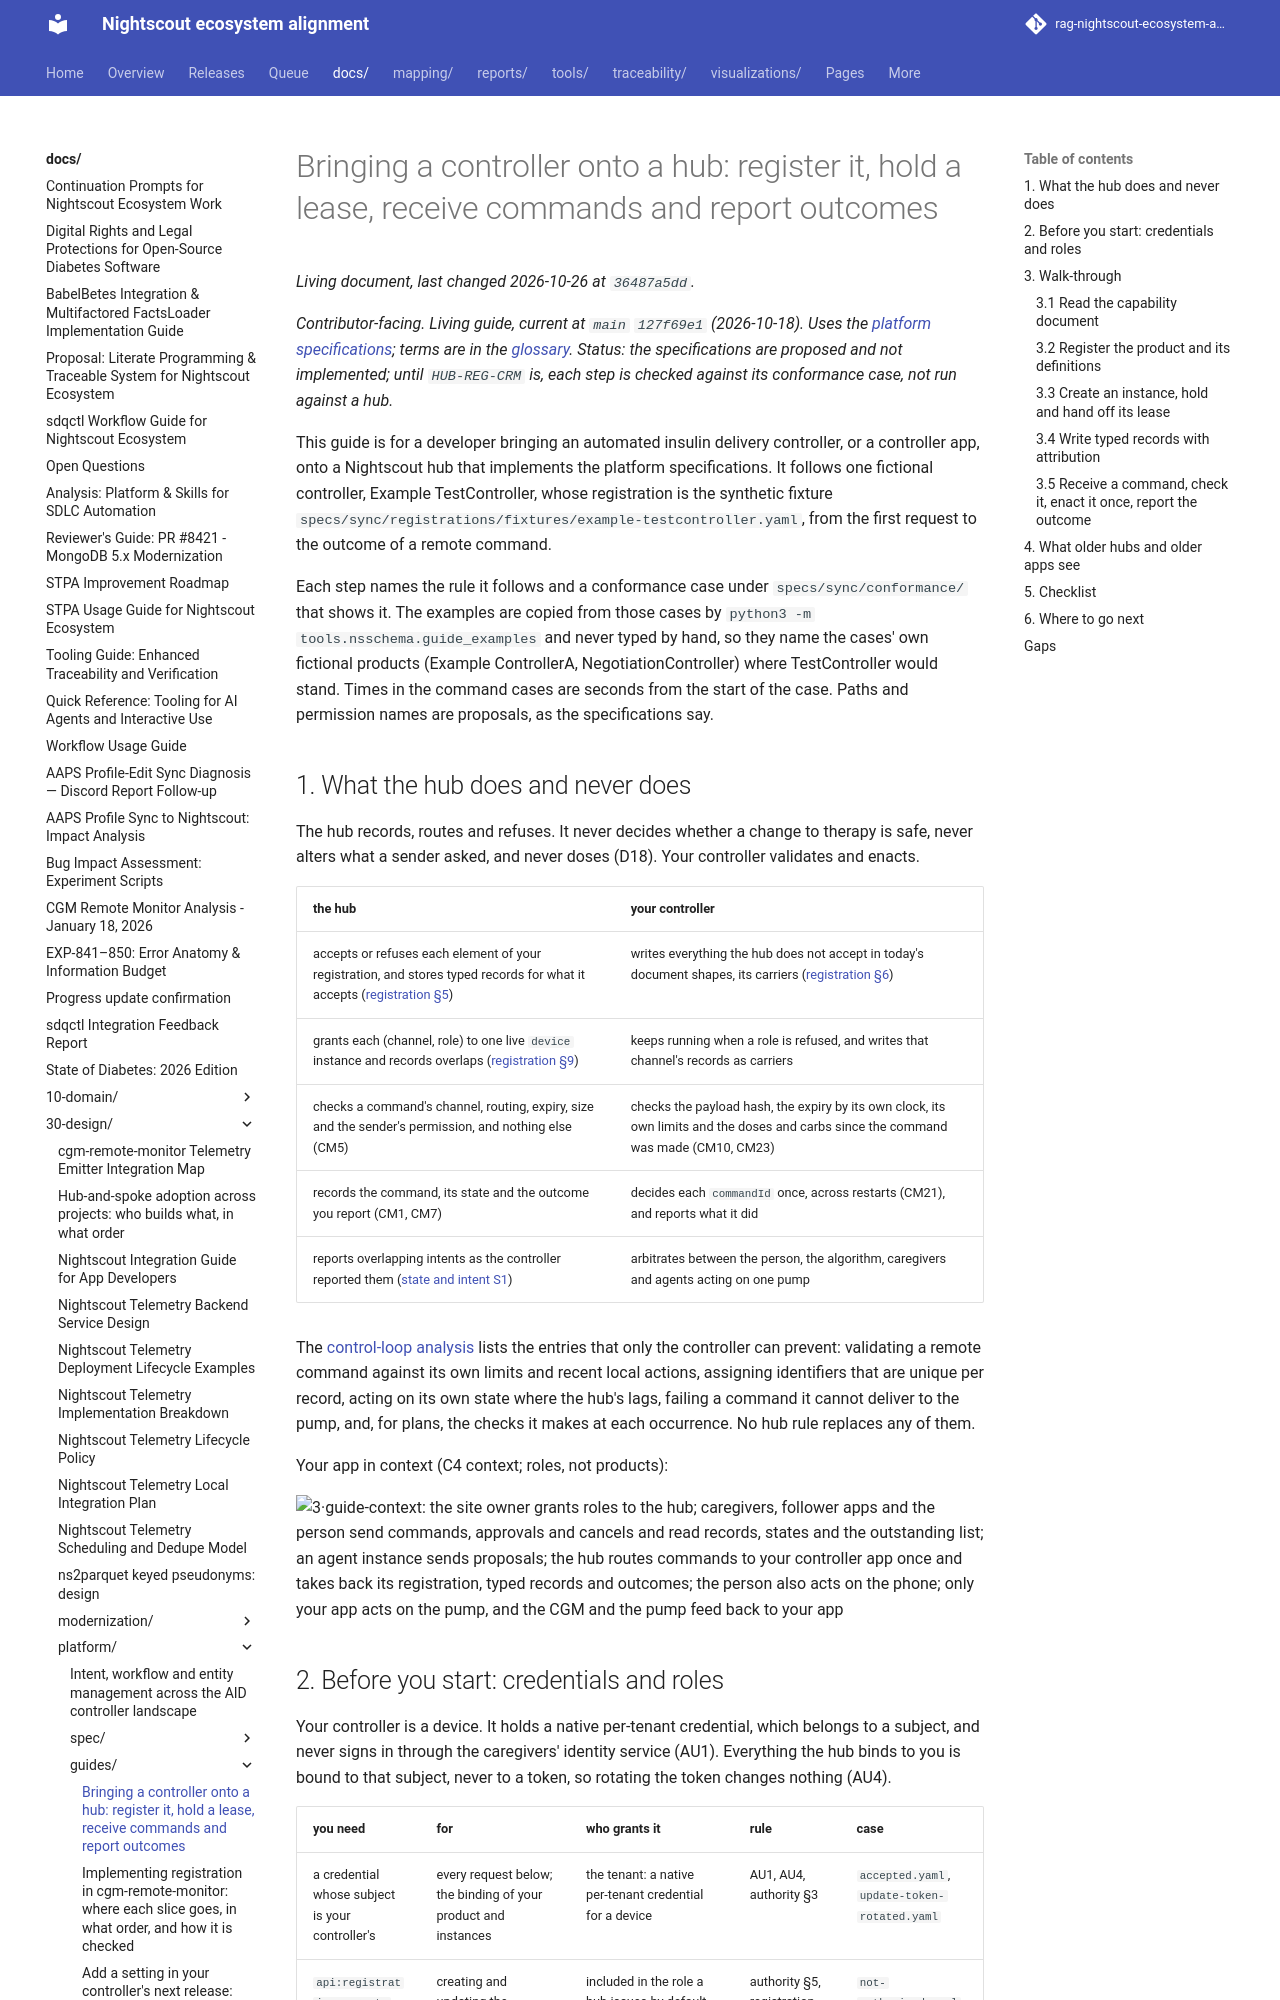

repository: bewest/rag-nightscout-ecosystem-alignment · page: docs/30-design/platform/guides/new-controller.html · generator: mkdocs

# Bringing a controller onto a hub: register it, hold a lease, receive commands and report outcomes

*Contributor-facing. Living guide, current at `main` `127f69e1` (2026-10-18). Uses the [platform specifications](../README.md); terms are in the [glossary](../spec/glossary.md). Status: the specifications are proposed and not implemented; until `HUB-REG-CRM` is, each step is checked against its conformance case, not run against a hub.*

This guide is for a developer bringing an automated insulin delivery controller, or a controller
app, onto a Nightscout hub that implements the platform specifications. It follows one fictional
controller, Example TestController, whose registration is the synthetic fixture
`specs/sync/registrations/fixtures/example-testcontroller.yaml`, from the first request to the
outcome of a remote command.

Each step names the rule it follows and a conformance case under `specs/sync/conformance/` that
shows it. The examples are copied from those cases by `python3 -m tools.nsschema.guide_examples`
and never typed by hand, so they name the cases' own fictional products (Example ControllerA,
NegotiationController) where TestController would stand. Times in the command cases are seconds
from the start of the case. Paths and permission names are proposals, as the specifications say.

## 1. What the hub does and never does

The hub records, routes and refuses. It never decides whether a change to therapy is safe, never
alters what a sender asked, and never doses (D18). Your controller validates and enacts.

| the hub | your controller |
|---|---|
| accepts or refuses each element of your registration, and stores typed records for what it accepts ([registration §5](../spec/registration.md#5-the-product-resource)) | writes everything the hub does not accept in today's document shapes, its carriers ([registration §6](../spec/registration.md#6-the-controllers-side-fallback-and-refused-writes)) |
| grants each (channel, role) to one live `device` instance and records overlaps ([registration §9](../spec/registration.md#9-channels-roles-and-provenance)) | keeps running when a role is refused, and writes that channel's records as carriers |
| checks a command's channel, routing, expiry, size and the sender's permission, and nothing else (CM5) | checks the payload hash, the expiry by its own clock, its own limits and the doses and carbs since the command was made (CM10, CM23) |
| records the command, its state and the outcome you report (CM1, CM7) | decides each `commandId` once, across restarts (CM21), and reports what it did |
| reports overlapping intents as the controller reported them ([state and intent S1](../spec/state-intent.md#2-rules)) | arbitrates between the person, the algorithm, caregivers and agents acting on one pump |

The [control-loop analysis](../spec/control-loops.md#6-what-the-analysis-found) lists the entries
that only the controller can prevent: validating a remote command against its own limits and recent
local actions, assigning identifiers that are unique per record, acting on its own state where the
hub's lags, failing a command it cannot deliver to the pump, and, for plans, the checks it makes at
each occurrence. No hub rule replaces any of them.

Your app in context (C4 context; roles, not products):

![3·guide-context: the site owner grants roles to the hub; caregivers, follower apps and the person send commands, approvals and cancels and read records, states and the outstanding list; an agent instance sends proposals; the hub routes commands to your controller app once and takes back its registration, typed records and outcomes; the person also acts on the phone; only your app acts on the pump, and the CGM and the pump feed back to your app](../../../00-overview/perspective/diagrams/3-guide-context.svg)
